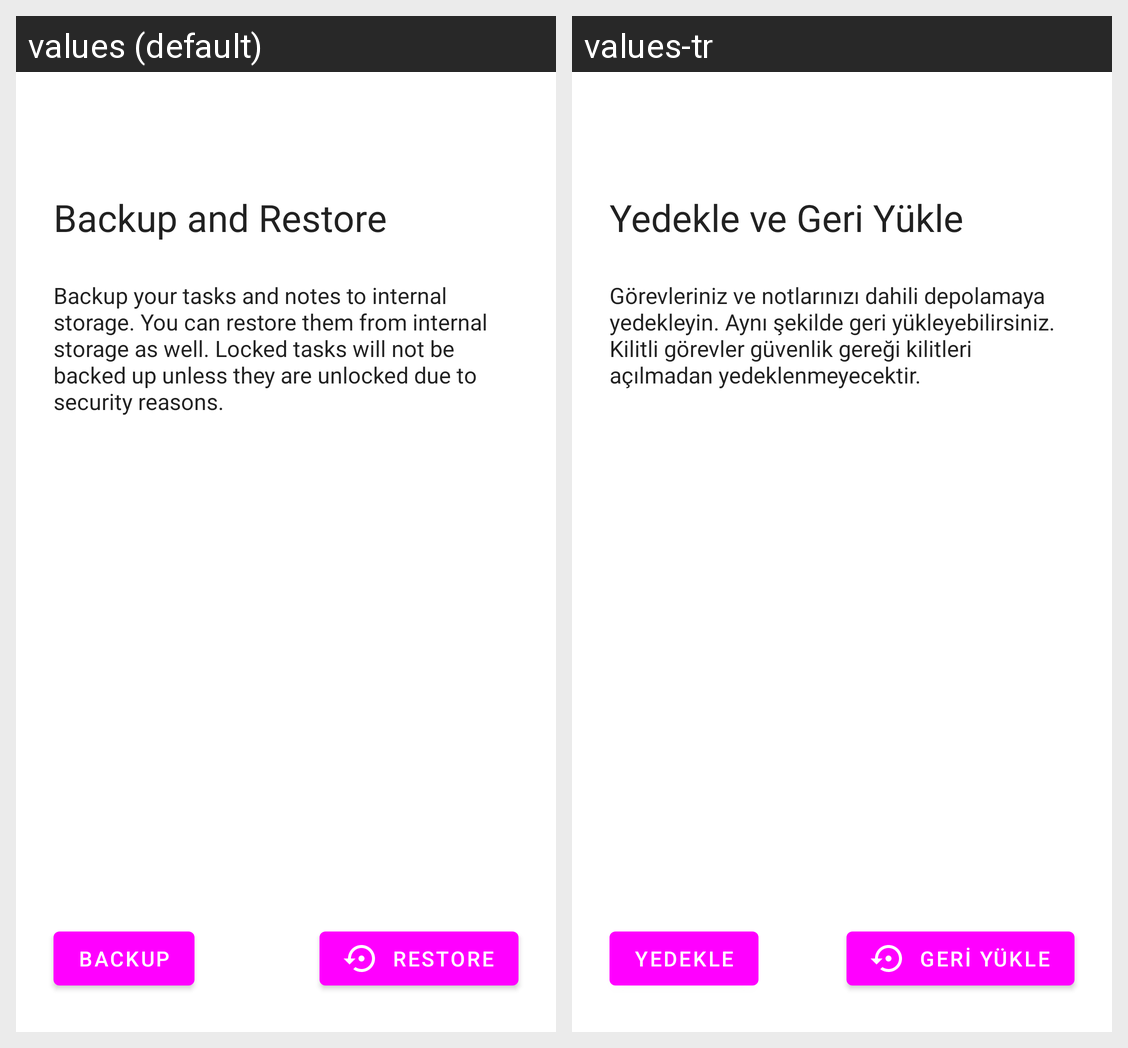

Here is an Android app screen in its default locale and in the app's own translations. Write out the translated-string differences for the strings that appear on this screen.
Android screen res/layout/activity_backup_restore.xml rendered under 2 locales, left to right: values (default), values-tr. Device: Nexus 5 (rendered at 1080×1920; each locale shown at half size, 540×960, under a caption strip naming it); theme Theme.RemindMe.
Strings drawn on this screen, with the default value and each locale's value (text and hints the layout hard-codes, and strings that could not be matched under every locale, appear in the picture but are not listed):

backup_restore
  values: Backup and Restore
  values-tr: Yedekle ve Geri Yükle

backup_restore_desc
  values: Backup your tasks and notes to internal storage. You can restore them from internal storage as well. Locked tasks will not be backed up unless they are unlocked due to security reasons.
  values-tr: Görevleriniz ve notlarınızı dahili depolamaya yedekleyin. Aynı şekilde geri yükleyebilirsiniz. Kilitli görevler güvenlik gereği kilitleri açılmadan yedeklenmeyecektir.

backup
  values: Backup
  values-tr: Yedekle

restore
  values: Restore
  values-tr: Geri yükle
